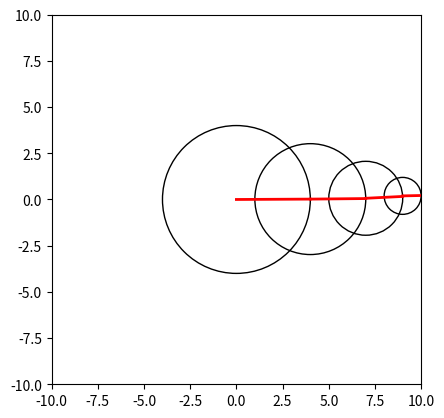

The script that saved this image: (Note: this script raises an exception after producing the figure.)
import numpy as np
import matplotlib.pyplot as plt
from matplotlib.animation import FuncAnimation

# Define the radii and rotation frequencies of the circles
radii = [4, 3, 2, 1]  # Radii of the circles
frequencies = [50, 100, 500, 200]  # Rotation frequencies (in rad/s) for each circle
angles = [0, 0, 0, 0]  # Angle of the vector in each circle


# Calculate the positions of the circle centers
def calculate_positions(angles):
    positions = [(0, 0)]  # Start with the center of the first (largest) circle at (0, 0)
    total_angle = 0
    for i in range(1, len(radii)):  # Iterate through circles
        prev_radius = radii[i - 1]
        x, y = positions[i - 1]
        total_angle += angles[i - 1]
        # Calculate the new center position
        new_x = x + prev_radius * np.cos(total_angle)
        new_y = y + prev_radius * np.sin(total_angle)
        positions.append((new_x, new_y))
    return positions


# Initialize the plot
fig, ax = plt.subplots()
ax.set_aspect('equal')

# Initialize the circles and vectors
circles = []
vectors = []

for radius in radii:
    # Add a circle
    circle = plt.Circle((0, 0), radius, fill=False, edgecolor='black')
    circles.append(circle)
    ax.add_artist(circle)

    # Add a vector (line) from the center to the edge of the circle
    vector, = ax.plot([], [], 'r-', lw=2)
    vectors.append(vector)

# Set up the drawing trace for the "pencil tip"
drawing_x = []
drawing_y = []
drawing_line, = ax.plot([], [], 'b-')

# The pencil tip will be represented as a blue dot at the tip of the smallest circle's vector
pencil_tip, = ax.plot([], [], 'bo')

# Set the axis limits based on the largest radius
ax.set_xlim(-sum(radii), sum(radii))
ax.set_ylim(-sum(radii), sum(radii))


# Animation update function
def update(frame):
    # Update the angles based on the rotation frequencies and elapsed time
    dt = 0.0001  # Time elapsed for this frame
    angles[:] = [freq * dt + angle for angle, freq in zip(angles, frequencies)]  # (wt + theta)

    # Calculate the positions of the circle centers
    positions = calculate_positions(angles)  # all circle centers based on angles above

    # Update the circles and vectors
    for i in range(len(radii)):  # Iterate through circles
        # Update the position of the circle
        circle = circles[i]
        circle.set_center(positions[i])

        # Calculate the end point of the vector in the current circle
        x, y = positions[i]
        end_x = x + radii[i] * np.cos(angles[i])
        end_y = y + radii[i] * np.sin(angles[i])

        # Update the vector line data
        vectors[i].set_data([x, end_x], [y, end_y])

        # If this is the last (smallest) circle, update the pencil tip
        if i == len(radii) - 1:
            pencil_tip.set_data(end_x, end_y)

            # Append the pencil tip's position to the drawing list
            drawing_x.append(end_x)
            drawing_y.append(end_y)

    # Update the drawing line data
    drawing_line.set_data(drawing_x, drawing_y)

    return circles + vectors + [pencil_tip, drawing_line]


# Create the animation
# https://matplotlib.org/stable/api/_as_gen/matplotlib.animation.FuncAnimation.html
ani = FuncAnimation(fig, update, frames=range(500), interval=20, blit=True)

# Show the animation
plt.show()
